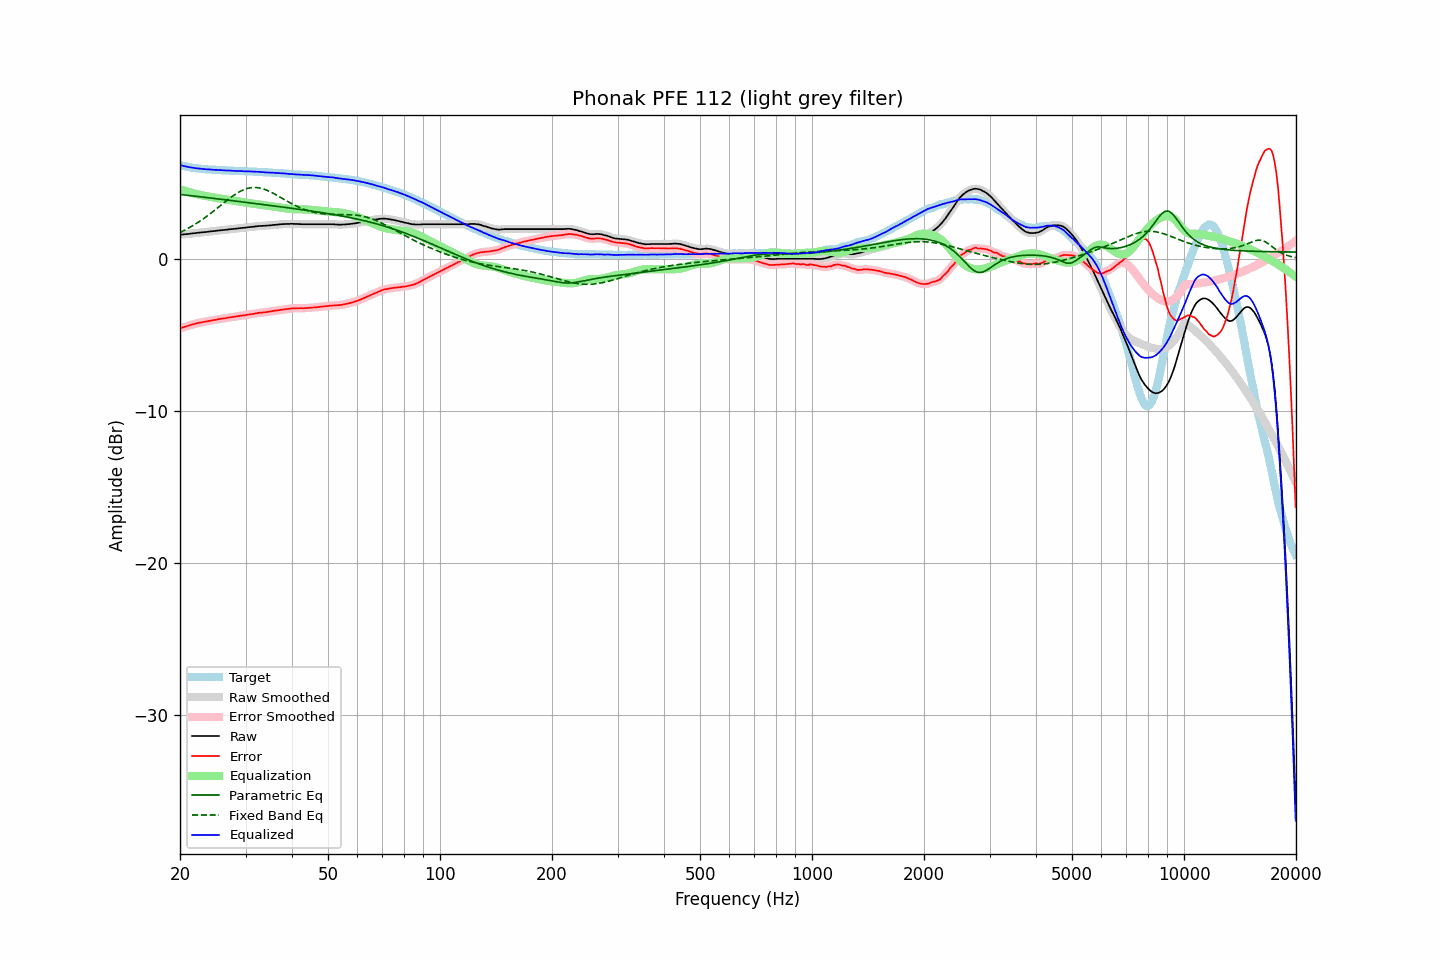

The table this chart was drawn from, first rows:
frequency, raw, error, smoothed, error_smoothed, equalization, parametric_eq, fixed_band_eq, equalized_raw, equalized_smoothed, target
20.00, 1.58, -4.58, 1.58, -4.57, 4.58, 4.23, 1.73, 6.16, 6.16, 6.16
20.20, 1.59, -4.54, 1.59, -4.54, 4.54, 4.22, 1.78, 6.13, 6.13, 6.13
20.40, 1.60, -4.50, 1.60, -4.51, 4.51, 4.21, 1.83, 6.11, 6.11, 6.10
20.61, 1.61, -4.48, 1.61, -4.47, 4.47, 4.19, 1.88, 6.08, 6.08, 6.08
20.81, 1.62, -4.44, 1.62, -4.45, 4.44, 4.18, 1.94, 6.06, 6.06, 6.06
21.02, 1.63, -4.41, 1.63, -4.41, 4.41, 4.17, 2.00, 6.04, 6.04, 6.04
21.23, 1.64, -4.38, 1.64, -4.38, 4.38, 4.16, 2.06, 6.02, 6.02, 6.02
21.44, 1.66, -4.34, 1.66, -4.35, 4.35, 4.15, 2.12, 6.01, 6.00, 6.00
21.66, 1.67, -4.31, 1.67, -4.32, 4.32, 4.13, 2.18, 5.99, 5.99, 5.98
21.87, 1.68, -4.29, 1.68, -4.29, 4.29, 4.12, 2.24, 5.97, 5.97, 5.97
22.09, 1.69, -4.26, 1.69, -4.26, 4.26, 4.11, 2.31, 5.95, 5.95, 5.95
22.31, 1.71, -4.23, 1.71, -4.23, 4.23, 4.10, 2.38, 5.95, 5.94, 5.94
22.54, 1.72, -4.21, 1.72, -4.21, 4.21, 4.08, 2.45, 5.93, 5.93, 5.93
22.76, 1.73, -4.19, 1.73, -4.19, 4.19, 4.07, 2.52, 5.92, 5.92, 5.92
22.99, 1.74, -4.17, 1.74, -4.17, 4.17, 4.06, 2.59, 5.91, 5.91, 5.91
23.22, 1.75, -4.15, 1.75, -4.15, 4.15, 4.05, 2.66, 5.90, 5.89, 5.90
23.45, 1.76, -4.13, 1.76, -4.13, 4.13, 4.03, 2.74, 5.89, 5.89, 5.89
23.69, 1.77, -4.11, 1.77, -4.10, 4.11, 4.02, 2.82, 5.88, 5.88, 5.88
23.92, 1.79, -4.08, 1.79, -4.09, 4.09, 4.01, 2.90, 5.88, 5.87, 5.87
24.16, 1.80, -4.06, 1.80, -4.07, 4.07, 4.00, 2.98, 5.87, 5.87, 5.86
24.40, 1.81, -4.05, 1.81, -4.05, 4.05, 3.98, 3.06, 5.86, 5.86, 5.86
24.65, 1.82, -4.03, 1.82, -4.03, 4.03, 3.97, 3.14, 5.85, 5.85, 5.85
24.89, 1.83, -4.02, 1.83, -4.01, 4.01, 3.96, 3.23, 5.84, 5.85, 5.85
25.14, 1.85, -3.99, 1.85, -3.99, 3.99, 3.94, 3.31, 5.84, 5.84, 5.84
25.39, 1.86, -3.97, 1.86, -3.97, 3.98, 3.93, 3.40, 5.84, 5.84, 5.83
25.65, 1.87, -3.96, 1.87, -3.95, 3.96, 3.92, 3.48, 5.83, 5.83, 5.83
25.91, 1.88, -3.94, 1.88, -3.94, 3.94, 3.91, 3.57, 5.82, 5.82, 5.82
26.16, 1.89, -3.93, 1.89, -3.93, 3.92, 3.89, 3.65, 5.81, 5.81, 5.82
26.43, 1.90, -3.92, 1.90, -3.91, 3.91, 3.88, 3.74, 5.81, 5.81, 5.82
26.69, 1.91, -3.89, 1.91, -3.89, 3.89, 3.87, 3.82, 5.80, 5.80, 5.80
26.96, 1.93, -3.87, 1.93, -3.87, 3.87, 3.85, 3.90, 5.80, 5.80, 5.80
27.23, 1.94, -3.85, 1.94, -3.86, 3.86, 3.84, 3.98, 5.80, 5.80, 5.79
27.50, 1.95, -3.84, 1.95, -3.84, 3.84, 3.83, 4.06, 5.79, 5.79, 5.79
27.77, 1.96, -3.83, 1.96, -3.82, 3.83, 3.81, 4.14, 5.79, 5.79, 5.79
28.05, 1.97, -3.81, 1.97, -3.81, 3.81, 3.80, 4.21, 5.78, 5.78, 5.78
28.33, 1.98, -3.80, 1.98, -3.80, 3.79, 3.79, 4.28, 5.77, 5.77, 5.78
28.62, 1.99, -3.78, 1.99, -3.78, 3.78, 3.77, 4.34, 5.77, 5.77, 5.77
28.90, 2.01, -3.75, 2.01, -3.76, 3.76, 3.76, 4.40, 5.77, 5.77, 5.76
29.19, 2.02, -3.74, 2.02, -3.74, 3.75, 3.75, 4.46, 5.77, 5.77, 5.76
29.48, 2.03, -3.73, 2.03, -3.73, 3.73, 3.73, 4.51, 5.76, 5.76, 5.76
29.78, 2.04, -3.72, 2.04, -3.72, 3.71, 3.72, 4.56, 5.75, 5.75, 5.76
30.08, 2.05, -3.71, 2.05, -3.70, 3.70, 3.71, 4.59, 5.75, 5.75, 5.76
30.38, 2.07, -3.67, 2.07, -3.68, 3.68, 3.69, 4.63, 5.75, 5.75, 5.74
30.68, 2.08, -3.66, 2.08, -3.66, 3.67, 3.68, 4.65, 5.75, 5.74, 5.74
30.99, 2.09, -3.65, 2.09, -3.65, 3.65, 3.67, 4.67, 5.74, 5.74, 5.74
31.30, 2.10, -3.64, 2.10, -3.63, 3.63, 3.65, 4.68, 5.73, 5.73, 5.74
31.61, 2.11, -3.62, 2.11, -3.62, 3.61, 3.64, 4.69, 5.72, 5.73, 5.73
31.93, 2.13, -3.59, 2.13, -3.60, 3.60, 3.63, 4.69, 5.73, 5.72, 5.72
32.24, 2.14, -3.58, 2.14, -3.58, 3.58, 3.61, 4.68, 5.72, 5.72, 5.72
32.57, 2.15, -3.56, 2.15, -3.56, 3.57, 3.60, 4.66, 5.72, 5.72, 5.71
32.89, 2.16, -3.55, 2.16, -3.55, 3.55, 3.59, 4.65, 5.71, 5.71, 5.71
33.22, 2.16, -3.54, 2.16, -3.54, 3.54, 3.57, 4.62, 5.70, 5.70, 5.70
33.55, 2.17, -3.52, 2.17, -3.53, 3.52, 3.56, 4.59, 5.69, 5.69, 5.69
33.89, 2.17, -3.52, 2.17, -3.51, 3.51, 3.55, 4.55, 5.68, 5.68, 5.69
34.23, 2.18, -3.50, 2.18, -3.50, 3.50, 3.53, 4.51, 5.68, 5.68, 5.68
34.57, 2.19, -3.48, 2.19, -3.49, 3.48, 3.52, 4.46, 5.67, 5.67, 5.67
34.92, 2.20, -3.47, 2.20, -3.47, 3.47, 3.51, 4.41, 5.67, 5.67, 5.67
35.27, 2.21, -3.45, 2.21, -3.45, 3.45, 3.49, 4.36, 5.66, 5.66, 5.66
35.62, 2.22, -3.43, 2.22, -3.43, 3.44, 3.48, 4.31, 5.66, 5.66, 5.65
35.97, 2.23, -3.42, 2.23, -3.42, 3.42, 3.47, 4.25, 5.65, 5.65, 5.65
... 635 more rows
